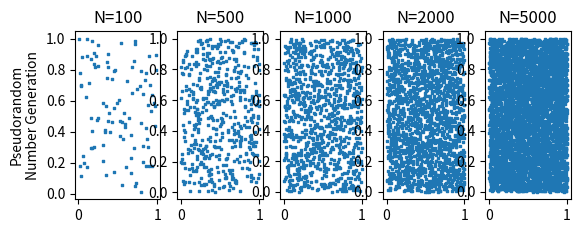

The matplotlib source for this figure:
# import sobol_seq
from random import random
import matplotlib.pyplot as plt
from matplotlib import gridspec

plt.subplot(251)
prA = [(random(), random()) for _ in range(100)]
x_A = [x[0] for x in prA]
y_A = [x[1] for x in prA]
plt.scatter(x_A, y_A, s=1, marker=",")
plt.ylabel("Pseudorandom\nNumber Generation")
plt.title("N=100")


plt.subplot(252)
prB = [(random(), random()) for _ in range(500)]
x_B = [x[0] for x in prB]
y_B = [x[1] for x in prB]
plt.scatter(x_B, y_B, s=1, marker=",")
plt.title("N=500")



plt.subplot(253)
prC = [(random(), random()) for _ in range(1000)]
x_C = [x[0] for x in prC]
y_C = [x[1] for x in prC]
plt.scatter(x_C, y_C, s=1, marker=",")
plt.title("N=1000")

plt.subplot(254)
prD = [(random(), random()) for _ in range(2000)]
x_D = [x[0] for x in prD]
y_D = [x[1] for x in prD]
plt.scatter(x_D, y_D, s=1, marker=",")
plt.title("N=2000")

plt.subplot(255)
prE = [(random(), random()) for _ in range(5000)]
x_E = [x[0] for x in prE]
y_E = [x[1] for x in prE]
plt.scatter(x_E, y_E, s=1, marker=",")
plt.title("N=5000")


plt.savefig('fig.png')
plt.show()
